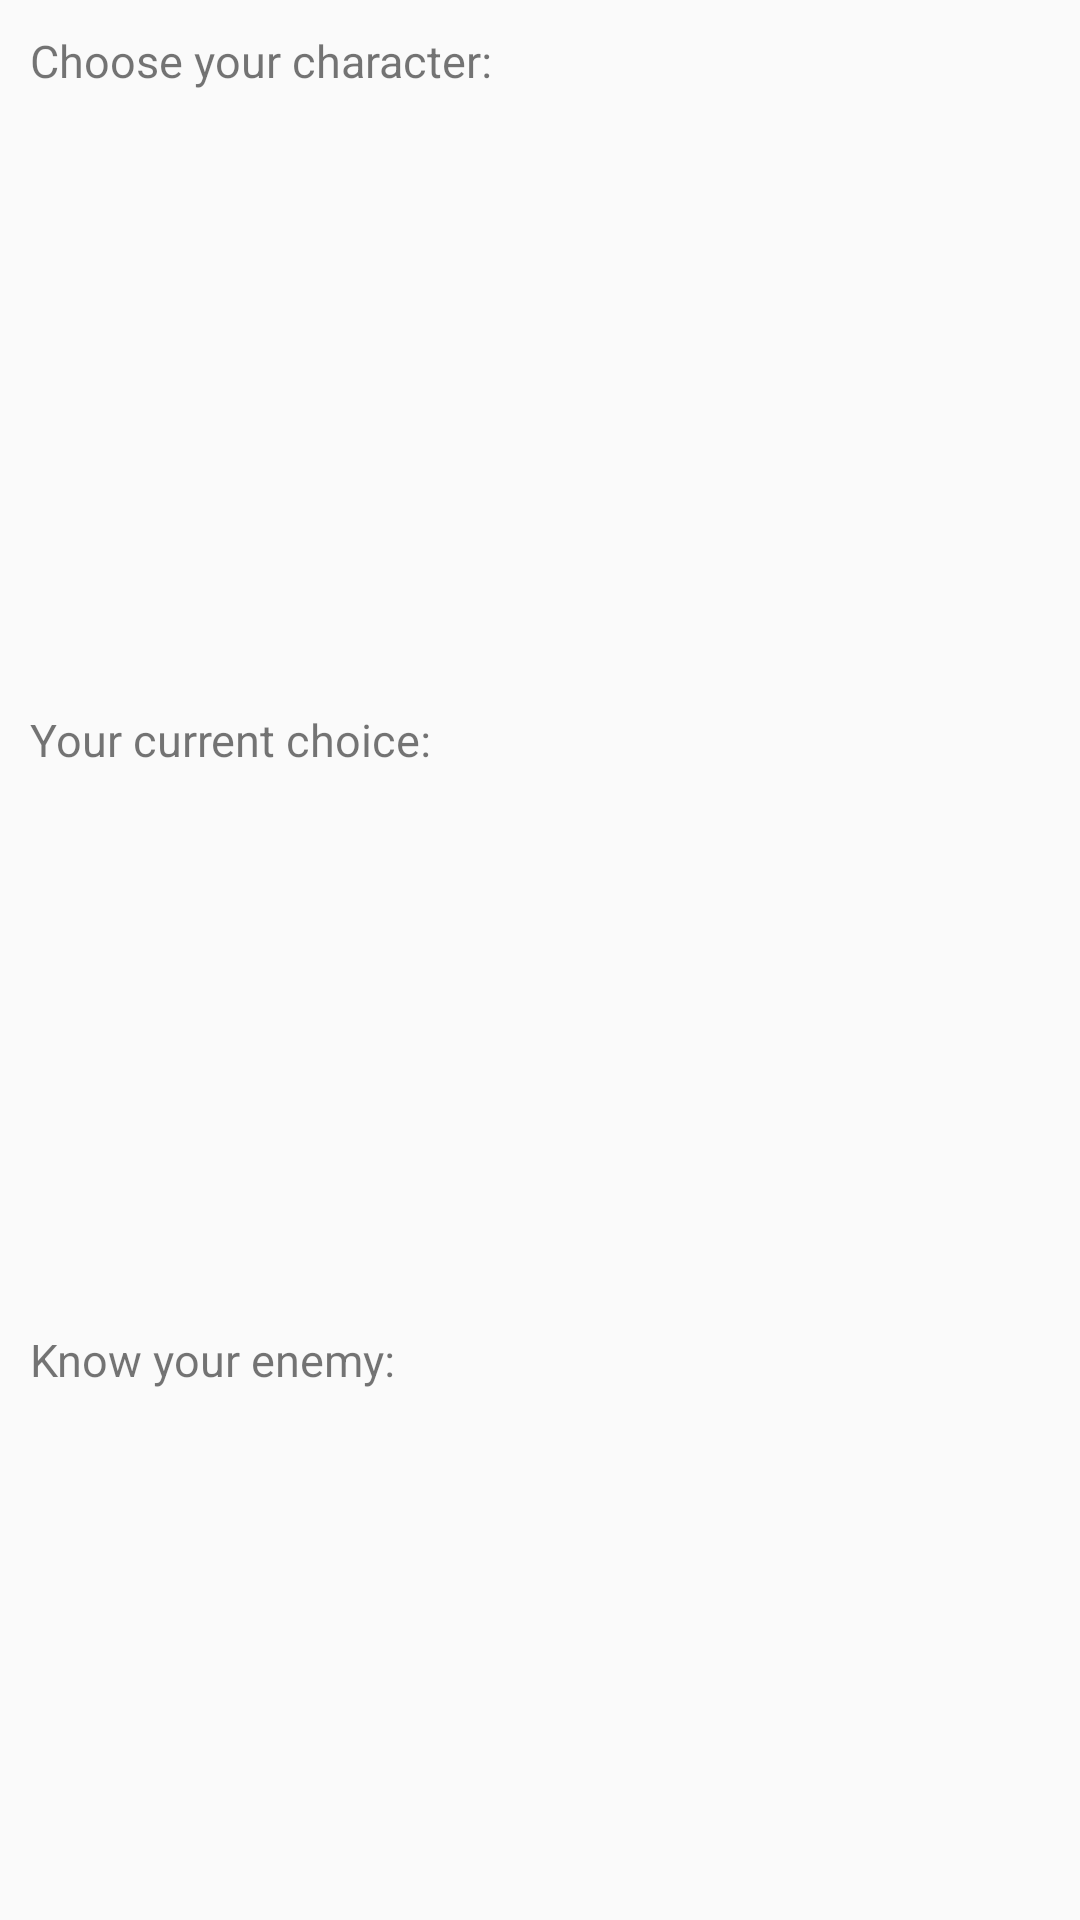

Reconstruct the res/layout file that produces this screen, plus the resources it refers to.
<!-- AndroidManifest.xml: application theme AppTheme -->
<!-- res/layout/activity_options.xml -->
<?xml version="1.0" encoding="utf-8"?>
<LinearLayout xmlns:android="http://schemas.android.com/apk/res/android"
    android:layout_width="match_parent"
    android:layout_height="match_parent"
    android:layout_margin="5dp"
    android:orientation="vertical"
    android:weightSum="60">

    <TextView
        android:layout_width="wrap_content"
        android:layout_height="wrap_content"
        android:layout_margin="10dp"
        android:layout_weight="1"
        android:text="@string/choose_character"
        android:textSize="15sp" />

    <android.support.v7.widget.RecyclerView
        android:id="@+id/rv"
        android:layout_width="match_parent"
        android:layout_height="0dp"
        android:layout_margin="10dp"
        android:layout_weight="19" />


    <TextView
        android:layout_width="wrap_content"
        android:layout_height="wrap_content"
        android:layout_margin="10dp"
        android:layout_weight="1"
        android:text="@string/current_choice"
        android:textSize="15sp" />


    <LinearLayout
        android:layout_width="match_parent"
        android:layout_height="0dp"
        android:layout_weight="19"
        android:orientation="horizontal">

        <ImageView
            android:id="@+id/imageview_choice_pl"
            android:layout_width="wrap_content"
            android:layout_height="wrap_content"
            android:layout_margin="10dp" />

        <TextView
            android:id="@+id/text_choice_pl"
            android:layout_width="wrap_content"
            android:layout_height="wrap_content"
            android:layout_margin="10dp" />
    </LinearLayout>

    <TextView
        android:layout_width="wrap_content"
        android:layout_height="wrap_content"
        android:layout_margin="10dp"
        android:layout_weight="1"
        android:text="@string/know_your_enemy"
        android:textSize="15sp" />



        <android.support.v4.view.ViewPager
            android:id="@+id/viewpager"
            android:layout_width="match_parent"
            android:layout_height="0dp"
            android:layout_weight="19">

        </android.support.v4.view.ViewPager>




</LinearLayout>
<!-- resources referenced by this layout -->
<resources>
  <string name="choose_character">Choose your character:</string>
  <string name="current_choice">Your current choice:</string>
  <string name="know_your_enemy">Know your enemy:</string>
  <style name="AppTheme" parent="Theme.AppCompat.Light.NoActionBar">
          
          <item name="colorPrimary">@color/colorPrimary</item>
          <item name="colorPrimaryDark">@color/colorPrimaryDark</item>
          <item name="colorAccent">@color/colorAccent</item>
          <item name="android:windowActionBar">false</item>
          <item name="android:windowNoTitle">true</item>
          <item name="android:windowFullscreen">true</item>
      </style>
  <color name="colorPrimary">#3F51B5</color>
  <color name="colorPrimaryDark">#303F9F</color>
  <color name="colorAccent">#FF4081</color>
</resources>
